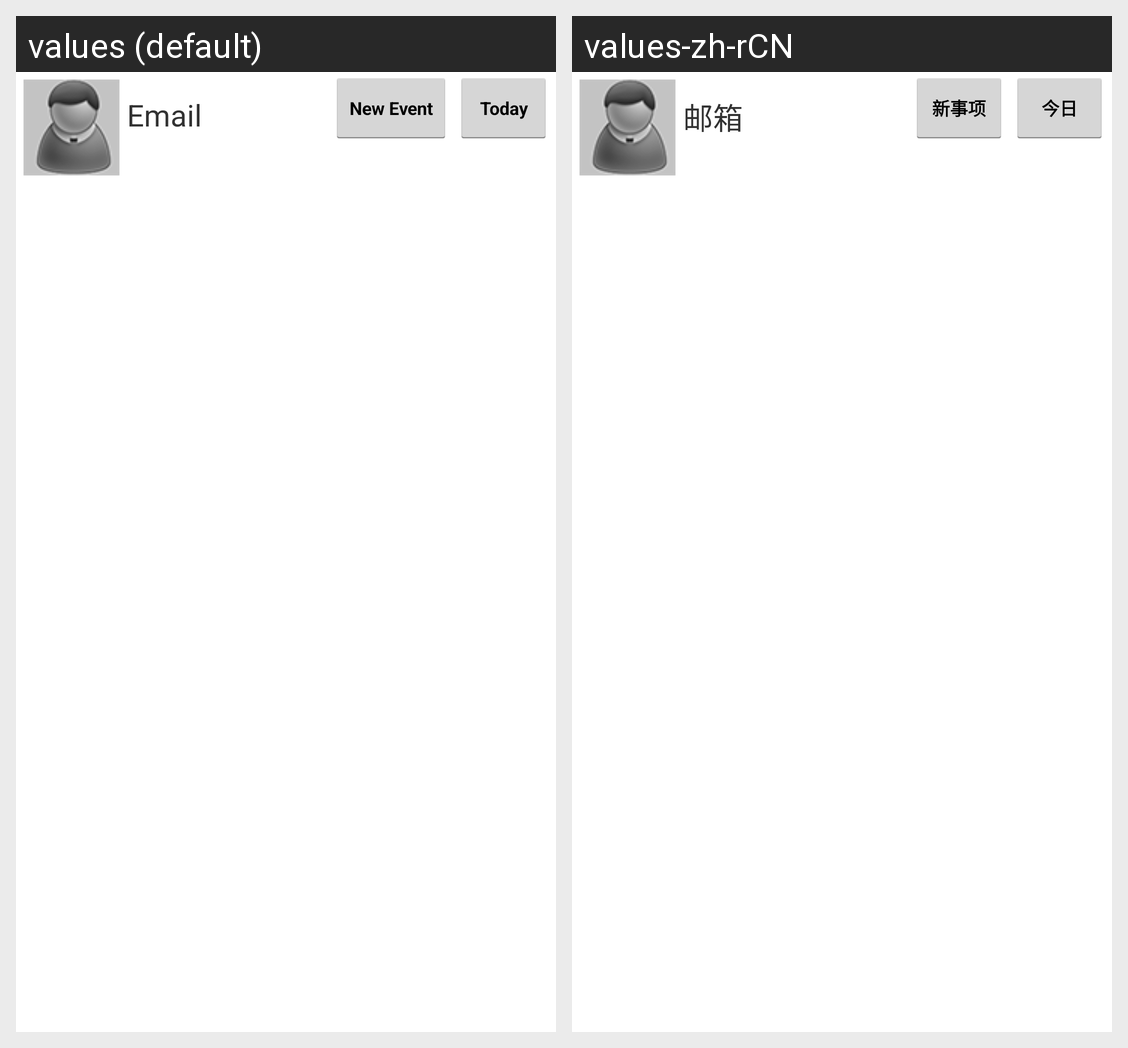

The same Android screen rendered under two of its app's locales, left to right. List the strings drawn on it with the default value and each locale's translation.
Android screen res/layout/fragment_me.xml rendered under 2 locales, left to right: values (default), values-zh-rCN. Device: Nexus 5 (rendered at 1080×1920; each locale shown at half size, 540×960, under a caption strip naming it); theme AppTheme.
Strings drawn on this screen, with the default value and each locale's value (text and hints the layout hard-codes, and strings that could not be matched under every locale, appear in the picture but are not listed):

email
  values: Email
  values-zh-rCN: 邮箱

new_event
  values: New Event
  values-zh-rCN: 新事项

today
  values: Today
  values-zh-rCN: 今日
